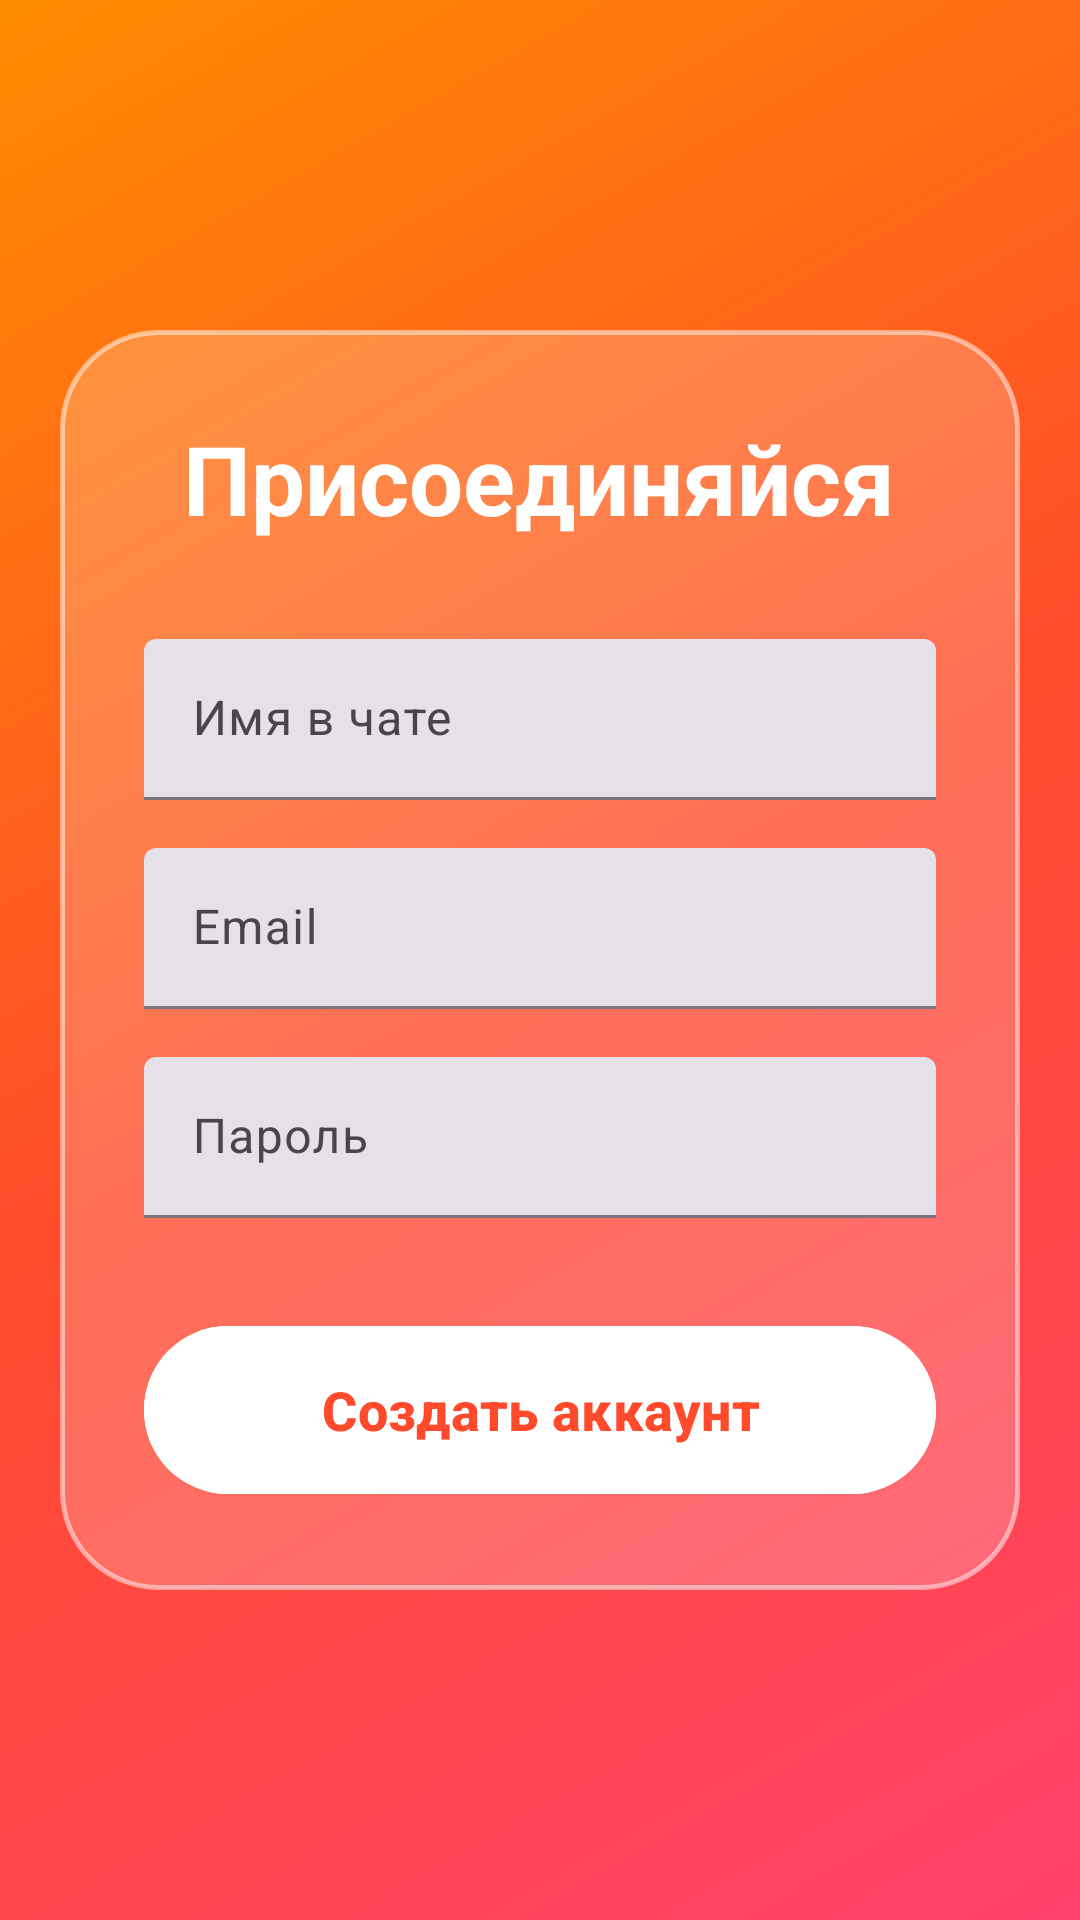

Reconstruct the res/layout file that produces this screen, plus the resources it refers to.
<!-- AndroidManifest.xml: application theme Theme.Messendger_demo -->
<!-- res/layout/activity_register.xml -->
<?xml version="1.0" encoding="utf-8"?>
<androidx.constraintlayout.widget.ConstraintLayout
    xmlns:android="http://schemas.android.com/apk/res/android"
    xmlns:app="http://schemas.android.com"
    xmlns:app2="http://schemas.android.com/apk/res-auto"
    xmlns:tools="http://schemas.android.com"
    xmlns:tools2="http://schemas.android.com/tools"
    android:id="@+id/main"
    android:layout_width="match_parent"
    android:layout_height="match_parent"
    android:background="@drawable/messenger_bg"
    tools:context=".RegistrationActivity">

    <LinearLayout
        android:id="@+id/contentBlock"
        android:layout_width="match_parent"
        android:layout_height="wrap_content"
        android:layout_margin="20dp"
        android:background="@drawable/glass_card"
        android:orientation="vertical"
        android:padding="28dp"
        app2:layout_constraintBottom_toBottomOf="parent"
        app2:layout_constraintTop_toTopOf="parent"
        app:layout_constraintBottom_toBottomOf="parent"
        app:layout_constraintTop_toTopOf="parent"
        tools2:layout_editor_absoluteX="20dp">

        <TextView
            android:id="@+id/title"
            android:layout_width="wrap_content"
            android:layout_height="wrap_content"
            android:layout_gravity="center"
            android:layout_marginBottom="32dp"
            android:text="@string/text_view_lets_go"
            android:textColor="#FFFFFF"
            android:textSize="32sp"
            android:textStyle="bold" />

        
        <com.google.android.material.textfield.TextInputLayout
            android:id="@+id/inputUserLayout"
            style="@style/Widget.Material3.TextInputLayout.FilledBox.Dense"
            android:layout_width="match_parent"
            android:layout_height="wrap_content"
            android:layout_marginBottom="16dp"
            android:hint="@string/edit_text_name_chat"
            app:boxBackgroundColor="#26FFFFFF"
            app:boxCornerRadiusBottomEnd="28dp"
            app:boxCornerRadiusBottomStart="28dp"
            app:boxCornerRadiusTopEnd="28dp"
            app:boxCornerRadiusTopStart="28dp"
            app:boxStrokeWidth="0dp"
            app:hintTextColor="#FFFFFF"
            app:startIconDrawable="@android:drawable/ic_menu_edit"
            app:startIconTint="#FFFFFF">

            <com.google.android.material.textfield.TextInputEditText
                android:layout_width="match_parent"
                android:layout_height="wrap_content"
                android:textColor="#FFFFFF" />
        </com.google.android.material.textfield.TextInputLayout>

        <com.google.android.material.textfield.TextInputLayout
            android:id="@+id/inputEmailLayout"
            style="@style/Widget.Material3.TextInputLayout.FilledBox.Dense"
            android:layout_width="match_parent"
            android:layout_height="wrap_content"
            android:layout_marginBottom="16dp"
            android:hint="@string/hint_email"
            app:boxBackgroundColor="#26FFFFFF"
            app:boxCornerRadiusBottomEnd="28dp"
            app:boxCornerRadiusBottomStart="28dp"
            app:boxCornerRadiusTopEnd="28dp"
            app:boxCornerRadiusTopStart="28dp"
            app:boxStrokeWidth="0dp"
            app:hintTextColor="#FFFFFF"
            app:startIconDrawable="@android:drawable/ic_dialog_email"
            app:startIconTint="#FFFFFF">

            <com.google.android.material.textfield.TextInputEditText
                android:layout_width="match_parent"
                android:layout_height="wrap_content"
                android:inputType="textEmailAddress"
                android:textColor="#FFFFFF" />
        </com.google.android.material.textfield.TextInputLayout>

        <com.google.android.material.textfield.TextInputLayout
            android:id="@+id/inputPassLayout"
            style="@style/Widget.Material3.TextInputLayout.FilledBox.Dense"
            android:layout_width="match_parent"
            android:layout_height="wrap_content"
            android:hint="@string/hint_pass"
            app:boxBackgroundColor="#26FFFFFF"
            app:boxCornerRadiusBottomEnd="28dp"
            app:boxCornerRadiusBottomStart="28dp"
            app:boxCornerRadiusTopEnd="28dp"
            app:boxCornerRadiusTopStart="28dp"
            app:boxStrokeWidth="0dp"
            app:hintTextColor="#FFFFFF"
            app:passwordToggleEnabled="true"
            app:passwordToggleTint="#FFFFFF"
            app:startIconDrawable="@android:drawable/ic_lock_idle_lock"
            app:startIconTint="#FFFFFF">

            <com.google.android.material.textfield.TextInputEditText
                android:layout_width="match_parent"
                android:layout_height="wrap_content"
                android:inputType="textPassword"
                android:textColor="#FFFFFF" />
        </com.google.android.material.textfield.TextInputLayout>

        
        <com.google.android.material.button.MaterialButton
            android:id="@+id/btnRegister"
            android:layout_width="match_parent"
            android:layout_height="64dp"
            android:layout_marginTop="32dp"
            android:backgroundTint="#FFFFFF"
            android:text="@string/btn_create_account"
            android:textColor="#FF4B2B"
            android:textSize="18sp"
            android:textStyle="bold"
            app:cornerRadius="28dp"
            app:rippleColor="#FF8C00" />

    </LinearLayout>

</androidx.constraintlayout.widget.ConstraintLayout>
<!-- resources referenced by this layout -->
<resources>
  <!-- drawable glass_card (drawable) -->
  <?xml version="1.0" encoding="utf-8"?>
  <shape xmlns:android="http://schemas.android.com/apk/res/android"
      android:shape="rectangle">
      <solid android:color="#33FFFFFF" /> 
      <corners android:radius="32dp" />
      <stroke
          android:width="1.5dp"
          android:color="#80FFFFFF" />
  </shape>
  <!-- drawable messenger_bg (drawable) -->
  <?xml version="1.0" encoding="utf-8"?>
  <shape xmlns:android="http://schemas.android.com/apk/res/android"
      android:shape="rectangle">
      <gradient
          android:startColor="#FF416C"
          android:centerColor="#FF4B2B"
          android:endColor="#FF8C00"
          android:angle="135"
          android:type="linear" />
  </shape>
  <string name="btn_create_account">Создать аккаунт</string>
  <string name="edit_text_name_chat">Имя в чате</string>
  <string name="hint_email">Email</string>
  <string name="hint_pass">Пароль</string>
  <string name="text_view_lets_go">Присоединяйся</string>
  <style name="Theme.Messendger_demo" parent="Base.Theme.Messendger_demo" />
  <style name="Base.Theme.Messendger_demo" parent="Theme.Material3.DayNight.NoActionBar">
          
          
      </style>
</resources>
